Dataset: final_dataset (GitHub, k-sailee/LeafDiseaseDataset). Classes: alternaria leaf blight, anthracnose, chlorosis, dried leaf, healthy, initial stage, leaf blight, leaf spot, pest damage, rust diseases.

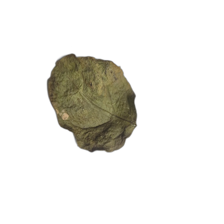
Label: dried leaf

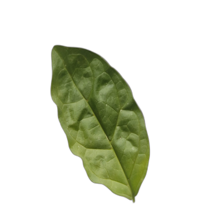
Label: healthy

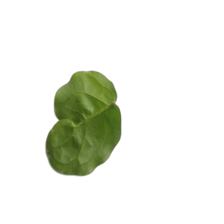
Label: chlorosis

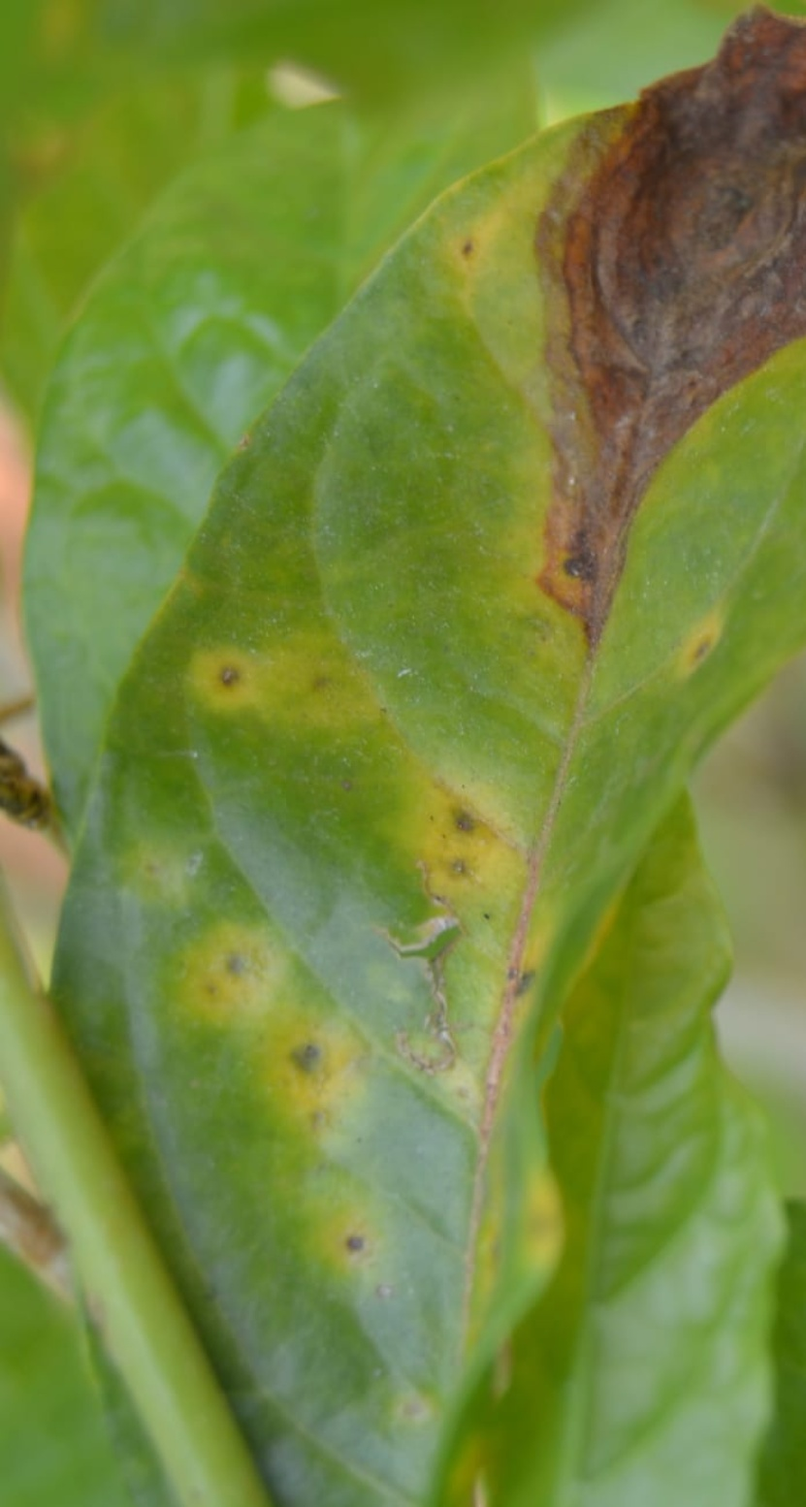
Label: alternaria leaf blight

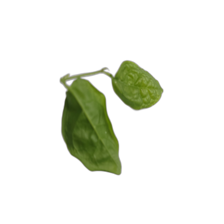
Label: initial stage

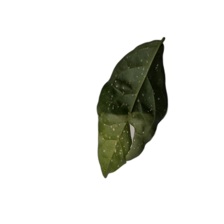
Label: leaf spot
